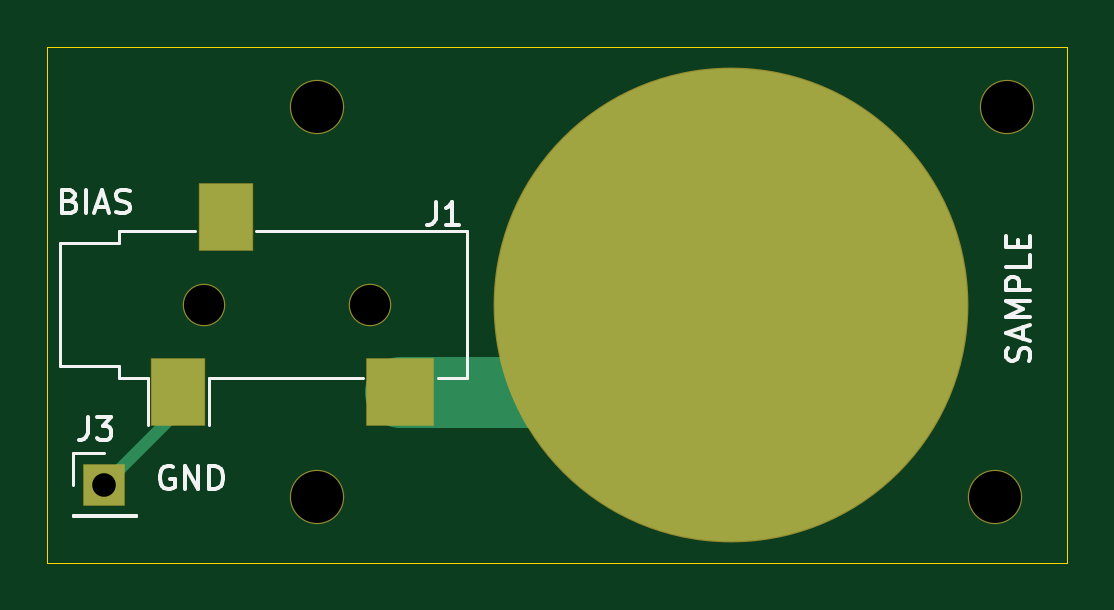
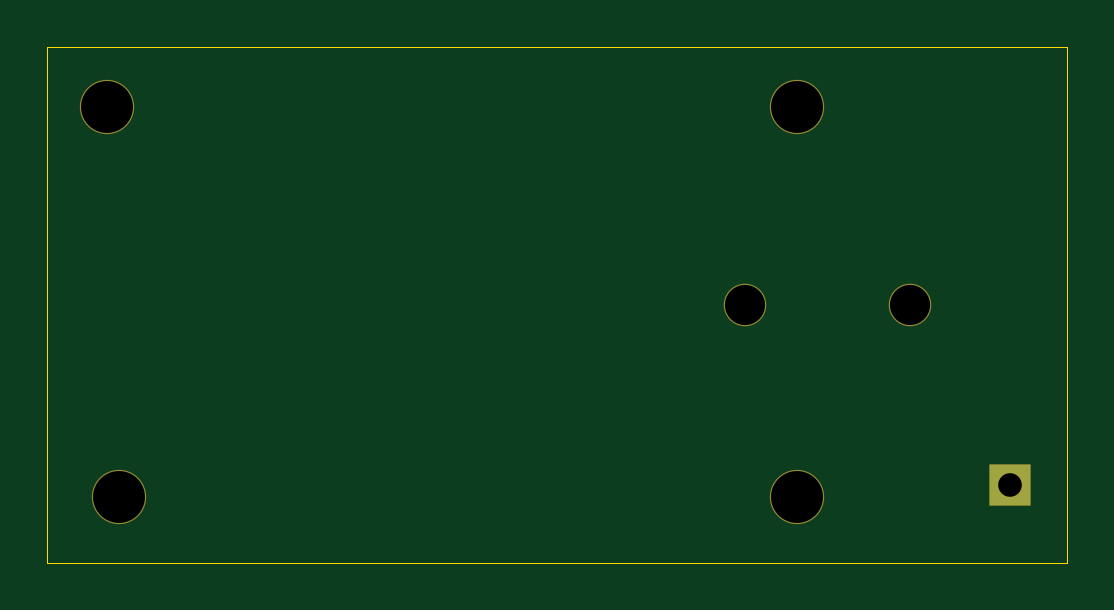
Circuit board: 11 layer files. Board 43.2 x 21.8 mm.
- bottom_copper: samplepad-B_Cu.gbr (624 bytes)
- bottom_mask: samplepad-B_Mask.gbr (865 bytes)
- paste: samplepad-B_Paste.gbr (475 bytes)
- bottom_silk: samplepad-B_SilkS.gbr (476 bytes)
- outline: samplepad-Edge_Cuts.gbr (772 bytes)
- top_copper: samplepad-F_Cu.gbr (1488 bytes)
- top_mask: samplepad-F_Mask.gbr (1086 bytes)
- paste: samplepad-F_Paste.gbr (715 bytes)
- top_silk: samplepad-F_SilkS.gbr (5881 bytes)
- drill: samplepad-NPTH.drl (391 bytes)
- drill: samplepad-PTH.drl (307 bytes)

=== bottom_copper: samplepad-B_Cu.gbr ===
%TF.GenerationSoftware,KiCad,Pcbnew,(5.1.6)-1*%
%TF.CreationDate,2020-10-08T10:16:56-07:00*%
%TF.ProjectId,samplepad,73616d70-6c65-4706-9164-2e6b69636164,rev?*%
%TF.SameCoordinates,Original*%
%TF.FileFunction,Copper,L2,Bot*%
%TF.FilePolarity,Positive*%
%FSLAX46Y46*%
G04 Gerber Fmt 4.6, Leading zero omitted, Abs format (unit mm)*
G04 Created by KiCad (PCBNEW (5.1.6)-1) date 2020-10-08 10:16:56*
%MOMM*%
%LPD*%
G01*
G04 APERTURE LIST*
%TA.AperFunction,ComponentPad*%
%ADD10R,1.700000X1.700000*%
%TD*%
G04 APERTURE END LIST*
D10*
%TO.P,J3,1*%
%TO.N,Net-(J1-PadS)*%
X86233000Y-125222000D03*
%TD*%
M02*

=== bottom_mask: samplepad-B_Mask.gbr ===
%TF.GenerationSoftware,KiCad,Pcbnew,(5.1.6)-1*%
%TF.CreationDate,2020-10-08T10:16:56-07:00*%
%TF.ProjectId,samplepad,73616d70-6c65-4706-9164-2e6b69636164,rev?*%
%TF.SameCoordinates,Original*%
%TF.FileFunction,Soldermask,Bot*%
%TF.FilePolarity,Negative*%
%FSLAX46Y46*%
G04 Gerber Fmt 4.6, Leading zero omitted, Abs format (unit mm)*
G04 Created by KiCad (PCBNEW (5.1.6)-1) date 2020-10-08 10:16:56*
%MOMM*%
%LPD*%
G01*
G04 APERTURE LIST*
%ADD10R,1.800000X1.800000*%
%ADD11C,1.800000*%
%ADD12C,2.300000*%
G04 APERTURE END LIST*
D10*
%TO.C,J3*%
X86233000Y-125222000D03*
%TD*%
D11*
%TO.C,J1*%
X97464000Y-117602000D03*
X90464000Y-117602000D03*
%TD*%
D12*
%TO.C,H4*%
X95250000Y-109220000D03*
%TD*%
%TO.C,H3*%
X95250000Y-125730000D03*
%TD*%
%TO.C,H2*%
X123952000Y-125730000D03*
%TD*%
%TO.C,H1*%
X124460000Y-109220000D03*
%TD*%
M02*

=== paste: samplepad-B_Paste.gbr ===
%TF.GenerationSoftware,KiCad,Pcbnew,(5.1.6)-1*%
%TF.CreationDate,2020-10-08T10:16:56-07:00*%
%TF.ProjectId,samplepad,73616d70-6c65-4706-9164-2e6b69636164,rev?*%
%TF.SameCoordinates,Original*%
%TF.FileFunction,Paste,Bot*%
%TF.FilePolarity,Positive*%
%FSLAX46Y46*%
G04 Gerber Fmt 4.6, Leading zero omitted, Abs format (unit mm)*
G04 Created by KiCad (PCBNEW (5.1.6)-1) date 2020-10-08 10:16:56*
%MOMM*%
%LPD*%
G01*
G04 APERTURE LIST*
G04 APERTURE END LIST*
M02*

=== bottom_silk: samplepad-B_SilkS.gbr ===
%TF.GenerationSoftware,KiCad,Pcbnew,(5.1.6)-1*%
%TF.CreationDate,2020-10-08T10:16:56-07:00*%
%TF.ProjectId,samplepad,73616d70-6c65-4706-9164-2e6b69636164,rev?*%
%TF.SameCoordinates,Original*%
%TF.FileFunction,Legend,Bot*%
%TF.FilePolarity,Positive*%
%FSLAX46Y46*%
G04 Gerber Fmt 4.6, Leading zero omitted, Abs format (unit mm)*
G04 Created by KiCad (PCBNEW (5.1.6)-1) date 2020-10-08 10:16:56*
%MOMM*%
%LPD*%
G01*
G04 APERTURE LIST*
G04 APERTURE END LIST*
M02*

=== outline: samplepad-Edge_Cuts.gbr ===
%TF.GenerationSoftware,KiCad,Pcbnew,(5.1.6)-1*%
%TF.CreationDate,2020-10-08T10:16:56-07:00*%
%TF.ProjectId,samplepad,73616d70-6c65-4706-9164-2e6b69636164,rev?*%
%TF.SameCoordinates,Original*%
%TF.FileFunction,Profile,NP*%
%FSLAX46Y46*%
G04 Gerber Fmt 4.6, Leading zero omitted, Abs format (unit mm)*
G04 Created by KiCad (PCBNEW (5.1.6)-1) date 2020-10-08 10:16:56*
%MOMM*%
%LPD*%
G01*
G04 APERTURE LIST*
%TA.AperFunction,Profile*%
%ADD10C,0.050000*%
%TD*%
G04 APERTURE END LIST*
D10*
X127000000Y-128524000D02*
X127000000Y-106680000D01*
X83820000Y-128524000D02*
X127000000Y-128524000D01*
X83820000Y-128016000D02*
X83820000Y-128524000D01*
X83820000Y-106680000D02*
X83820000Y-128016000D01*
X127000000Y-106680000D02*
X83820000Y-106680000D01*
M02*

=== top_copper: samplepad-F_Cu.gbr ===
%TF.GenerationSoftware,KiCad,Pcbnew,(5.1.6)-1*%
%TF.CreationDate,2020-10-08T10:16:56-07:00*%
%TF.ProjectId,samplepad,73616d70-6c65-4706-9164-2e6b69636164,rev?*%
%TF.SameCoordinates,Original*%
%TF.FileFunction,Copper,L1,Top*%
%TF.FilePolarity,Positive*%
%FSLAX46Y46*%
G04 Gerber Fmt 4.6, Leading zero omitted, Abs format (unit mm)*
G04 Created by KiCad (PCBNEW (5.1.6)-1) date 2020-10-08 10:16:56*
%MOMM*%
%LPD*%
G01*
G04 APERTURE LIST*
%TA.AperFunction,ComponentPad*%
%ADD10R,1.700000X1.700000*%
%TD*%
%TA.AperFunction,SMDPad,CuDef*%
%ADD11C,20.000000*%
%TD*%
%TA.AperFunction,SMDPad,CuDef*%
%ADD12R,2.800000X2.800000*%
%TD*%
%TA.AperFunction,SMDPad,CuDef*%
%ADD13R,2.200000X2.800000*%
%TD*%
%TA.AperFunction,Conductor*%
%ADD14C,3.000000*%
%TD*%
%TA.AperFunction,Conductor*%
%ADD15C,0.500000*%
%TD*%
G04 APERTURE END LIST*
D10*
%TO.P,J3,1*%
%TO.N,Net-(J1-PadS)*%
X86233000Y-125222000D03*
%TD*%
D11*
%TO.P,J2,1*%
%TO.N,Net-(J1-PadT)*%
X112776000Y-117602000D03*
%TD*%
D12*
%TO.P,J1,T*%
%TO.N,Net-(J1-PadT)*%
X98764000Y-121302000D03*
D13*
%TO.P,J1,S*%
%TO.N,Net-(J1-PadS)*%
X89364000Y-121302000D03*
%TO.P,J1,R*%
%TO.N,N/C*%
X91364000Y-113902000D03*
%TD*%
D14*
%TO.N,Net-(J1-PadT)*%
X108115999Y-121302000D02*
X112577999Y-116840000D01*
X98764000Y-121302000D02*
X108115999Y-121302000D01*
D15*
%TO.N,Net-(J1-PadS)*%
X89364000Y-122091000D02*
X86233000Y-125222000D01*
X89364000Y-121302000D02*
X89364000Y-122091000D01*
%TD*%
M02*

=== top_mask: samplepad-F_Mask.gbr ===
%TF.GenerationSoftware,KiCad,Pcbnew,(5.1.6)-1*%
%TF.CreationDate,2020-10-08T10:16:56-07:00*%
%TF.ProjectId,samplepad,73616d70-6c65-4706-9164-2e6b69636164,rev?*%
%TF.SameCoordinates,Original*%
%TF.FileFunction,Soldermask,Top*%
%TF.FilePolarity,Negative*%
%FSLAX46Y46*%
G04 Gerber Fmt 4.6, Leading zero omitted, Abs format (unit mm)*
G04 Created by KiCad (PCBNEW (5.1.6)-1) date 2020-10-08 10:16:56*
%MOMM*%
%LPD*%
G01*
G04 APERTURE LIST*
%ADD10R,1.800000X1.800000*%
%ADD11C,20.100000*%
%ADD12C,1.800000*%
%ADD13R,2.900000X2.900000*%
%ADD14R,2.300000X2.900000*%
%ADD15C,2.300000*%
G04 APERTURE END LIST*
D10*
%TO.C,J3*%
X86233000Y-125222000D03*
%TD*%
D11*
%TO.C,J2*%
X112776000Y-117602000D03*
%TD*%
D12*
%TO.C,J1*%
X97464000Y-117602000D03*
X90464000Y-117602000D03*
D13*
X98764000Y-121302000D03*
D14*
X89364000Y-121302000D03*
X91364000Y-113902000D03*
%TD*%
D15*
%TO.C,H4*%
X95250000Y-109220000D03*
%TD*%
%TO.C,H3*%
X95250000Y-125730000D03*
%TD*%
%TO.C,H2*%
X123952000Y-125730000D03*
%TD*%
%TO.C,H1*%
X124460000Y-109220000D03*
%TD*%
M02*

=== paste: samplepad-F_Paste.gbr ===
%TF.GenerationSoftware,KiCad,Pcbnew,(5.1.6)-1*%
%TF.CreationDate,2020-10-08T10:16:56-07:00*%
%TF.ProjectId,samplepad,73616d70-6c65-4706-9164-2e6b69636164,rev?*%
%TF.SameCoordinates,Original*%
%TF.FileFunction,Paste,Top*%
%TF.FilePolarity,Positive*%
%FSLAX46Y46*%
G04 Gerber Fmt 4.6, Leading zero omitted, Abs format (unit mm)*
G04 Created by KiCad (PCBNEW (5.1.6)-1) date 2020-10-08 10:16:56*
%MOMM*%
%LPD*%
G01*
G04 APERTURE LIST*
%ADD10C,20.000000*%
%ADD11R,2.800000X2.800000*%
%ADD12R,2.200000X2.800000*%
G04 APERTURE END LIST*
D10*
%TO.C,J2*%
X112776000Y-117602000D03*
%TD*%
D11*
%TO.C,J1*%
X98764000Y-121302000D03*
D12*
X89364000Y-121302000D03*
X91364000Y-113902000D03*
%TD*%
M02*

=== top_silk: samplepad-F_SilkS.gbr ===
%TF.GenerationSoftware,KiCad,Pcbnew,(5.1.6)-1*%
%TF.CreationDate,2020-10-08T10:16:56-07:00*%
%TF.ProjectId,samplepad,73616d70-6c65-4706-9164-2e6b69636164,rev?*%
%TF.SameCoordinates,Original*%
%TF.FileFunction,Legend,Top*%
%TF.FilePolarity,Positive*%
%FSLAX46Y46*%
G04 Gerber Fmt 4.6, Leading zero omitted, Abs format (unit mm)*
G04 Created by KiCad (PCBNEW (5.1.6)-1) date 2020-10-08 10:16:56*
%MOMM*%
%LPD*%
G01*
G04 APERTURE LIST*
%ADD10C,0.150000*%
%ADD11C,0.120000*%
G04 APERTURE END LIST*
D10*
X84780571Y-113212571D02*
X84923428Y-113260190D01*
X84971047Y-113307809D01*
X85018666Y-113403047D01*
X85018666Y-113545904D01*
X84971047Y-113641142D01*
X84923428Y-113688761D01*
X84828190Y-113736380D01*
X84447238Y-113736380D01*
X84447238Y-112736380D01*
X84780571Y-112736380D01*
X84875809Y-112784000D01*
X84923428Y-112831619D01*
X84971047Y-112926857D01*
X84971047Y-113022095D01*
X84923428Y-113117333D01*
X84875809Y-113164952D01*
X84780571Y-113212571D01*
X84447238Y-113212571D01*
X85447238Y-113736380D02*
X85447238Y-112736380D01*
X85875809Y-113450666D02*
X86352000Y-113450666D01*
X85780571Y-113736380D02*
X86113904Y-112736380D01*
X86447238Y-113736380D01*
X86732952Y-113688761D02*
X86875809Y-113736380D01*
X87113904Y-113736380D01*
X87209142Y-113688761D01*
X87256761Y-113641142D01*
X87304380Y-113545904D01*
X87304380Y-113450666D01*
X87256761Y-113355428D01*
X87209142Y-113307809D01*
X87113904Y-113260190D01*
X86923428Y-113212571D01*
X86828190Y-113164952D01*
X86780571Y-113117333D01*
X86732952Y-113022095D01*
X86732952Y-112926857D01*
X86780571Y-112831619D01*
X86828190Y-112784000D01*
X86923428Y-112736380D01*
X87161523Y-112736380D01*
X87304380Y-112784000D01*
X89154095Y-124468000D02*
X89058857Y-124420380D01*
X88916000Y-124420380D01*
X88773142Y-124468000D01*
X88677904Y-124563238D01*
X88630285Y-124658476D01*
X88582666Y-124848952D01*
X88582666Y-124991809D01*
X88630285Y-125182285D01*
X88677904Y-125277523D01*
X88773142Y-125372761D01*
X88916000Y-125420380D01*
X89011238Y-125420380D01*
X89154095Y-125372761D01*
X89201714Y-125325142D01*
X89201714Y-124991809D01*
X89011238Y-124991809D01*
X89630285Y-125420380D02*
X89630285Y-124420380D01*
X90201714Y-125420380D01*
X90201714Y-124420380D01*
X90677904Y-125420380D02*
X90677904Y-124420380D01*
X90916000Y-124420380D01*
X91058857Y-124468000D01*
X91154095Y-124563238D01*
X91201714Y-124658476D01*
X91249333Y-124848952D01*
X91249333Y-124991809D01*
X91201714Y-125182285D01*
X91154095Y-125277523D01*
X91058857Y-125372761D01*
X90916000Y-125420380D01*
X90677904Y-125420380D01*
X125372761Y-119990857D02*
X125420380Y-119848000D01*
X125420380Y-119609904D01*
X125372761Y-119514666D01*
X125325142Y-119467047D01*
X125229904Y-119419428D01*
X125134666Y-119419428D01*
X125039428Y-119467047D01*
X124991809Y-119514666D01*
X124944190Y-119609904D01*
X124896571Y-119800380D01*
X124848952Y-119895619D01*
X124801333Y-119943238D01*
X124706095Y-119990857D01*
X124610857Y-119990857D01*
X124515619Y-119943238D01*
X124468000Y-119895619D01*
X124420380Y-119800380D01*
X124420380Y-119562285D01*
X124468000Y-119419428D01*
X125134666Y-119038476D02*
X125134666Y-118562285D01*
X125420380Y-119133714D02*
X124420380Y-118800380D01*
X125420380Y-118467047D01*
X125420380Y-118133714D02*
X124420380Y-118133714D01*
X125134666Y-117800380D01*
X124420380Y-117467047D01*
X125420380Y-117467047D01*
X125420380Y-116990857D02*
X124420380Y-116990857D01*
X124420380Y-116609904D01*
X124468000Y-116514666D01*
X124515619Y-116467047D01*
X124610857Y-116419428D01*
X124753714Y-116419428D01*
X124848952Y-116467047D01*
X124896571Y-116514666D01*
X124944190Y-116609904D01*
X124944190Y-116990857D01*
X125420380Y-115514666D02*
X125420380Y-115990857D01*
X124420380Y-115990857D01*
X124896571Y-115181333D02*
X124896571Y-114848000D01*
X125420380Y-114705142D02*
X125420380Y-115181333D01*
X124420380Y-115181333D01*
X124420380Y-114705142D01*
D11*
%TO.C,J3*%
X84903000Y-123892000D02*
X86233000Y-123892000D01*
X84903000Y-125222000D02*
X84903000Y-123892000D01*
X84903000Y-126492000D02*
X87563000Y-126492000D01*
X87563000Y-126492000D02*
X87563000Y-126552000D01*
X84903000Y-126492000D02*
X84903000Y-126552000D01*
X84903000Y-126552000D02*
X87563000Y-126552000D01*
%TO.C,J1*%
X90664000Y-120702000D02*
X90664000Y-122702000D01*
X88064000Y-120702000D02*
X88064000Y-122702000D01*
X97164000Y-120702000D02*
X90664000Y-120702000D01*
X101564000Y-120702000D02*
X100364000Y-120702000D01*
X101564000Y-114502000D02*
X101564000Y-120702000D01*
X92664000Y-114502000D02*
X101564000Y-114502000D01*
X86864000Y-114502000D02*
X90064000Y-114502000D01*
X86864000Y-115002000D02*
X86864000Y-114502000D01*
X84364000Y-115002000D02*
X86864000Y-115002000D01*
X84364000Y-120202000D02*
X84364000Y-115002000D01*
X86864000Y-120202000D02*
X84364000Y-120202000D01*
X86864000Y-120702000D02*
X86864000Y-120202000D01*
X88064000Y-120702000D02*
X86864000Y-120702000D01*
%TO.C,J3*%
D10*
X85518666Y-122344380D02*
X85518666Y-123058666D01*
X85471047Y-123201523D01*
X85375809Y-123296761D01*
X85232952Y-123344380D01*
X85137714Y-123344380D01*
X85899619Y-122344380D02*
X86518666Y-122344380D01*
X86185333Y-122725333D01*
X86328190Y-122725333D01*
X86423428Y-122772952D01*
X86471047Y-122820571D01*
X86518666Y-122915809D01*
X86518666Y-123153904D01*
X86471047Y-123249142D01*
X86423428Y-123296761D01*
X86328190Y-123344380D01*
X86042476Y-123344380D01*
X85947238Y-123296761D01*
X85899619Y-123249142D01*
%TO.C,J1*%
X100250666Y-113244380D02*
X100250666Y-113958666D01*
X100203047Y-114101523D01*
X100107809Y-114196761D01*
X99964952Y-114244380D01*
X99869714Y-114244380D01*
X101250666Y-114244380D02*
X100679238Y-114244380D01*
X100964952Y-114244380D02*
X100964952Y-113244380D01*
X100869714Y-113387238D01*
X100774476Y-113482476D01*
X100679238Y-113530095D01*
%TD*%
M02*

=== drill: samplepad-NPTH.drl ===
M48
; DRILL file {KiCad (5.1.6)-1} date 10/08/20 10:16:58
; FORMAT={-:-/ absolute / inch / decimal}
; #@! TF.CreationDate,2020-10-08T10:16:58-07:00
; #@! TF.GenerationSoftware,Kicad,Pcbnew,(5.1.6)-1
; #@! TF.FileFunction,NonPlated,1,2,NPTH
FMAT,2
INCH
T1C0.0669
T2C0.0866
%
G90
G05
T1
X3.5616Y-4.63
X3.8372Y-4.63
T2
X4.88Y-4.95
X3.75Y-4.95
X3.75Y-4.3
X4.9Y-4.3
T0
M30

=== drill: samplepad-PTH.drl ===
M48
; DRILL file {KiCad (5.1.6)-1} date 10/08/20 10:16:58
; FORMAT={-:-/ absolute / inch / decimal}
; #@! TF.CreationDate,2020-10-08T10:16:58-07:00
; #@! TF.GenerationSoftware,Kicad,Pcbnew,(5.1.6)-1
; #@! TF.FileFunction,Plated,1,2,PTH
FMAT,2
INCH
T1C0.0394
%
G90
G05
T1
X3.395Y-4.93
T0
M30
